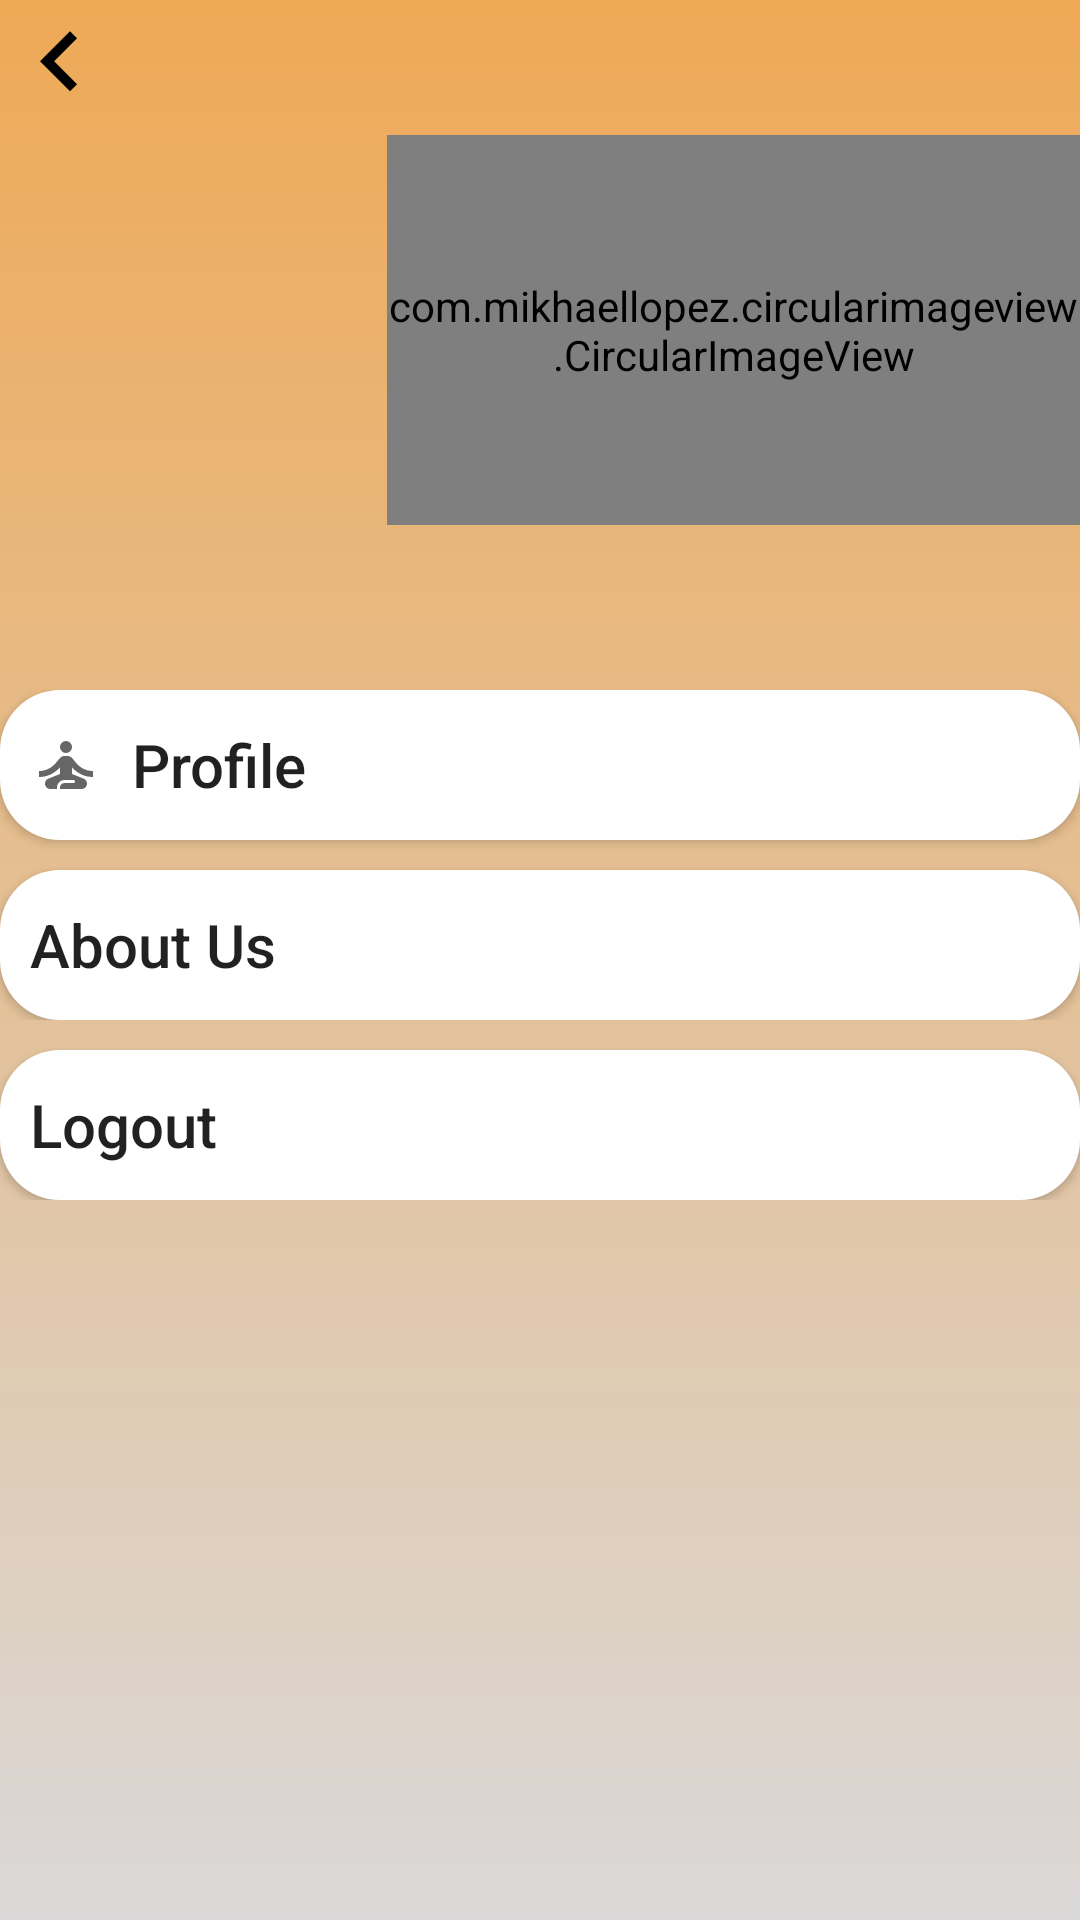

Here is an Android app screen rendered from its layout file. Give the layout XML and the strings, colors and styles it references.
<!-- AndroidManifest.xml: application theme AppTheme -->
<!-- res/layout/activity_side_menu.xml -->
<?xml version="1.0" encoding="utf-8"?>
<RelativeLayout xmlns:android="http://schemas.android.com/apk/res/android"
    xmlns:tools="http://schemas.android.com/tools"
    xmlns:app="http://schemas.android.com/apk/res-auto"
    android:orientation="vertical"
    android:layout_width="match_parent"
    android:layout_height="match_parent"
    android:background="@drawable/bg"
    android:scrollbars="none"
    tools:context=".side_menu">

    <Button
        android:id="@+id/p_btnBackTo_sidemenu"
        android:layout_width="40dp"
        android:layout_height="40dp"
        android:layout_alignParentStart="true"
        android:layout_alignParentTop="true"
        android:layout_marginStart="0dp"
        android:layout_marginTop="0dp"
        android:background="@drawable/ic_tb_arrow"
        android:fontFamily="sans-serif-black"
        android:rotation="180" />

    <ImageView
        android:layout_width="match_parent"
        android:layout_height="330dp"
        android:layout_alignParentStart="true"
        android:layout_marginStart="0dp"
        android:layout_marginTop="-100dp" />


    <com.mikhaellopez.circularimageview.CircularImageView
        android:id="@+id/sidemenu_profileShow"
        android:layout_width="match_parent"
        android:layout_height="130dp"
        android:layout_alignParentStart="true"
        android:layout_alignParentTop="true"
        android:layout_marginStart="129dp"
        android:layout_marginTop="45dp"
        android:src="@drawable/profile" />

    <LinearLayout
        android:orientation="vertical"
        android:layout_width="match_parent"

        android:layout_height="wrap_content"
        android:layout_marginTop="230dp">

        <Button
            android:id="@+id/sidemenu_profile"
            android:layout_width="match_parent"
            android:layout_height="50dp"
            android:background="@drawable/rounded_corners_btm"
            android:drawableStart="@drawable/ic_profile"
            android:drawablePadding="10dp"
            android:fontFamily="sans-serif-medium"
            android:gravity="left|center"
            android:paddingLeft="10dp"
            android:text="Profile"
            android:textAllCaps="false"
            android:textSize="20dp" />

        <LinearLayout
            android:layout_width="match_parent"
            android:layout_height="wrap_content"
            android:layout_marginTop="0dp">

            <Button
                android:id="@+id/sidemenu_aboutus"
                android:layout_width="match_parent"
                android:layout_height="50dp"
                android:background="@drawable/rounded_corners_btm"
                android:drawableStart="@drawable/ic_aboutus"
                android:drawablePadding="10dp"
                android:layout_marginTop="10dp"
                android:fontFamily="sans-serif-medium"
                android:gravity="left|center"
                android:paddingLeft="10dp"
                android:text="About Us"
                android:textAllCaps="false"
                android:textSize="20dp" />


        </LinearLayout>

        <LinearLayout
            android:layout_width="match_parent"
            android:layout_height="wrap_content"
            android:layout_marginTop="0dp">

            <Button
                android:id="@+id/sidemenu_logout"
                android:layout_width="match_parent"
                android:layout_height="50dp"
                android:background="@drawable/rounded_corners_btm"
                android:drawableStart="@drawable/ic_logout"
                android:drawablePadding="10dp"
                android:layout_marginTop="10dp"
                android:fontFamily="sans-serif-medium"
                android:gravity="left|center"
                android:paddingLeft="10dp"
                android:text="Logout"
                android:textAllCaps="false"
                android:textSize="20dp" />


        </LinearLayout>


    </LinearLayout>




</RelativeLayout>
<!-- resources referenced by this layout -->
<resources>
  <!-- drawable bg (drawable) -->
  <?xml version="1.0" encoding="utf-8"?>
  <shape xmlns:android="http://schemas.android.com/apk/res/android"
      android:shape="rectangle">
  
      <gradient android:startColor="#EEA956"
          android:endColor="#DAD8D8"
          android:angle="270"/>
  
  
  </shape>
  <!-- drawable ic_profile (drawable) -->
  <vector android:autoMirrored="true" android:height="24dp"
      android:tint="?attr/colorControlNormal" android:viewportHeight="24"
      android:viewportWidth="24" android:width="24dp" xmlns:android="http://schemas.android.com/apk/res/android">
      <path android:fillColor="@android:color/white" android:pathData="M12,6m-2,0a2,2 0,1 1,4 0a2,2 0,1 1,-4 0"/>
      <path android:fillColor="@android:color/white" android:pathData="M21,16v-2c-2.24,0 -4.16,-0.96 -5.6,-2.68l-1.34,-1.6C13.68,9.26 13.12,9 12.53,9h-1.05c-0.59,0 -1.15,0.26 -1.53,0.72l-1.34,1.6C7.16,13.04 5.24,14 3,14v2c2.77,0 5.19,-1.17 7,-3.25V15l-3.88,1.55C5.45,16.82 5,17.48 5,18.21C5,19.2 5.8,20 6.79,20H9v-0.5c0,-1.38 1.12,-2.5 2.5,-2.5h3c0.28,0 0.5,0.22 0.5,0.5S14.78,18 14.5,18h-3c-0.83,0 -1.5,0.67 -1.5,1.5V20h7.21C18.2,20 19,19.2 19,18.21c0,-0.73 -0.45,-1.39 -1.12,-1.66L14,15v-2.25C15.81,14.83 18.23,16 21,16z"/>
  </vector>
  <!-- drawable ic_tb_arrow (drawable) -->
  <vector android:height="35dp" android:viewportHeight="24.0"
      android:viewportWidth="24.0" android:width="35dp" xmlns:android="http://schemas.android.com/apk/res/android">
      <path android:fillColor="#FF000000" android:pathData="M8.59,16.34l4.58,-4.59 -4.58,-4.59L10,5.75l6,6 -6,6z"/>
  </vector>
  <!-- drawable profile: png bitmap (drawable-v24, 8072 bytes) -->
  <!-- drawable rounded_corners_btm (drawable) -->
  <?xml version="1.0" encoding="utf-8"?>
  <shape xmlns:android="http://schemas.android.com/apk/res/android"
      android:shape="rectangle">
  
      <solid android:color="#FFFFFF"/>
      <corners android:radius="20dp"/>
  
  
  </shape>
  <style name="AppTheme" parent="Theme.AppCompat.Light.NoActionBar">
          
          <item name="colorPrimary">#EEA956</item>
          <item name="colorPrimaryDark">#EEA956</item>
          <item name="colorAccent">@color/colorAccent</item>
          <item name="android:windowLightStatusBar">true</item>
      </style>
  <color name="colorAccent">#6E6E6E</color>
</resources>
